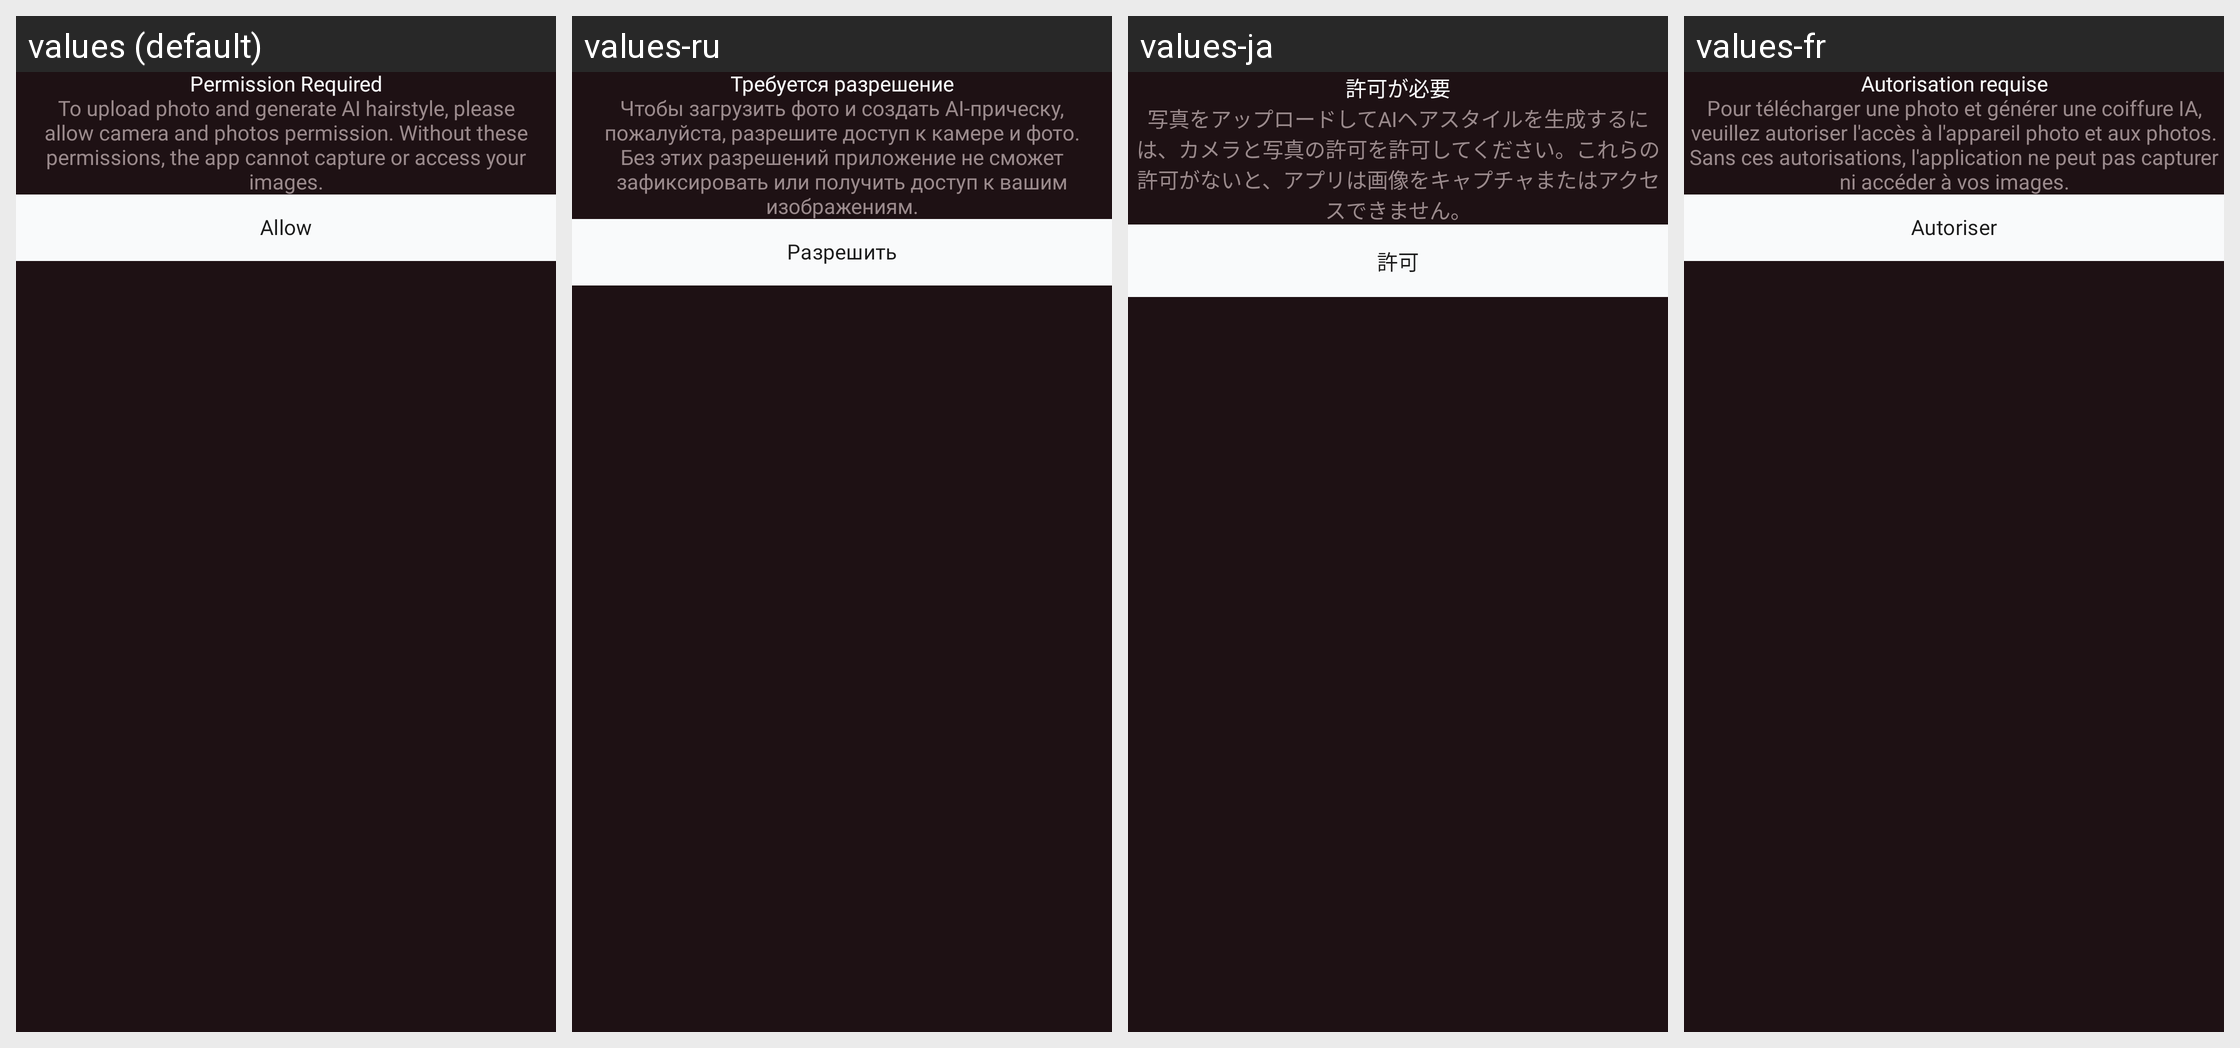

Translations of the strings shown on this Android screen, per locale in the grid:
Android screen res/layout/dialog_permission_required.xml rendered under 4 locales, left to right: values (default), values-ru, values-ja, values-fr. Device: Nexus 5 (rendered at 1080×1920; each locale shown at half size, 540×960, under a caption strip naming it); theme Theme.AIHairstyleStudio.
Other locales in the repository, not shown: values-af, values-de, values-el, values-en-rGB, values-es, values-fil, values-hi, values-id, values-it, values-ko, values-nl, values-pt, values-pt-rBR, values-th, values-tr, values-zh-rCN.
Strings drawn on this screen, with the default value and each locale's value (text and hints the layout hard-codes, and strings that could not be matched under every locale, appear in the picture but are not listed):

permission_settings_title
  values: Permission Required
  values-ru: Требуется разрешение
  values-ja: 許可が必要
  values-fr: Autorisation requise

permission_required_message
  values: To upload photo and generate AI hairstyle, please allow camera and photos permission. Without these permissions, the app cannot capture or access your images.
  values-ru: Чтобы загрузить фото и создать AI-прическу, пожалуйста, разрешите доступ к камере и фото. Без этих разрешений приложение не сможет зафиксировать или получить доступ к вашим изображениям.
  values-ja: 写真をアップロードしてAIヘアスタイルを生成するには、カメラと写真の許可を許可してください。これらの許可がないと、アプリは画像をキャプチャまたはアクセスできません。
  values-fr: Pour télécharger une photo et générer une coiffure IA, veuillez autoriser l'accès à l'appareil photo et aux photos. Sans ces autorisations, l'application ne peut pas capturer ni accéder à vos images.

permission_settings_allow
  values: Allow
  values-ru: Разрешить
  values-ja: 許可
  values-fr: Autoriser
